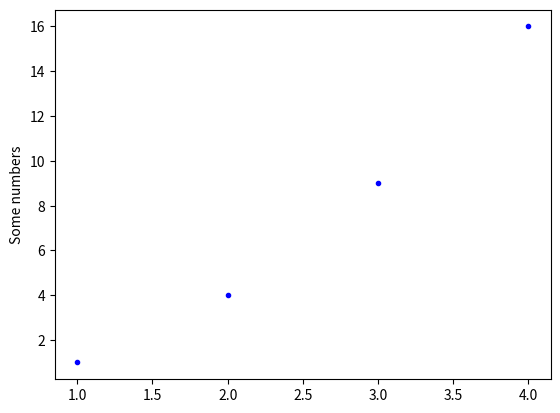

Here is the Python script that generated this plot:
import matplotlib.pyplot as plt

plt.plot([1, 2, 3, 4], [1, 4, 9, 16], 'b.') # plots x (horizontal) and y (vertical) axis. b. uses a bold dot instead of the default line in the plot
plt.ylabel("Some numbers")
plt.show()